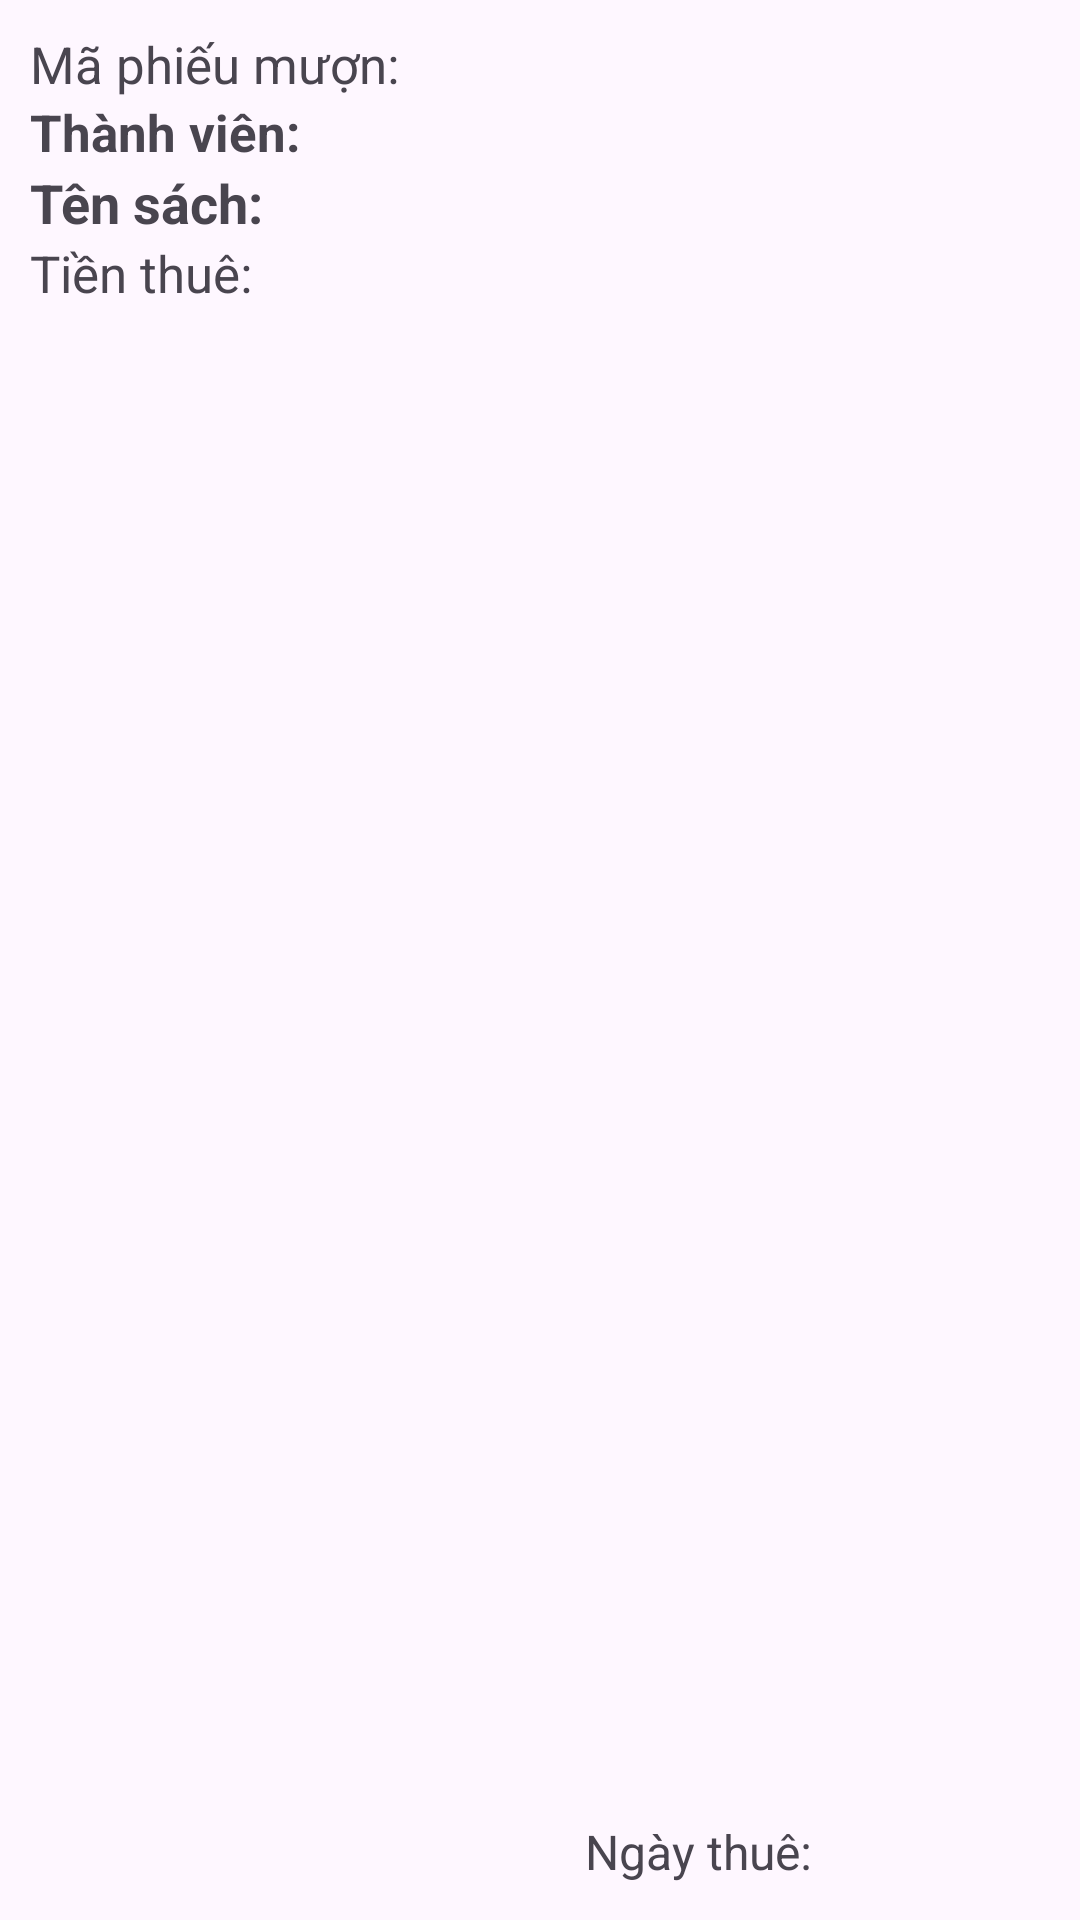

Write the Android layout XML for this screen, with the resource values it uses.
<!-- AndroidManifest.xml: application theme Theme.Du_an_mau_slide -->
<!-- res/layout/layout_phieu_muon.xml -->
<?xml version="1.0" encoding="utf-8"?>
<LinearLayout xmlns:android="http://schemas.android.com/apk/res/android"
    android:layout_width="match_parent"
    android:layout_height="wrap_content"
    android:orientation="horizontal"
    android:padding="10dp">

    <LinearLayout
        android:layout_width="185dp"
        android:layout_height="wrap_content"
        android:orientation="vertical">
        <LinearLayout
            android:layout_width="match_parent"
            android:layout_height="match_parent">
            <TextView
                android:layout_width="wrap_content"
                android:layout_height="wrap_content"
                android:text="Mã phiếu mượn:   "
                android:textSize="17dp" />
            <TextView
                android:id="@+id/tvMaPM"
                android:layout_width="match_parent"
                android:layout_height="match_parent"
                android:textSize="17dp" />
        </LinearLayout>


        <LinearLayout
            android:layout_width="match_parent"
            android:layout_height="match_parent">
            <TextView
                android:layout_width="wrap_content"
                android:layout_height="wrap_content"
                android:text="Thành viên: "
                android:textSize="17dp"
                android:textStyle="bold" />
            <TextView
                android:id="@+id/tvMaTVFK"
                android:layout_width="match_parent"
                android:layout_height="match_parent"
                android:textSize="17dp"
                android:textStyle="bold"/>
        </LinearLayout>

        <LinearLayout
            android:layout_width="match_parent"
            android:layout_height="wrap_content">
            <TextView
                android:layout_width="wrap_content"
                android:layout_height="wrap_content"
                android:text="Tên sách: "
                android:textSize="18dp"
                android:textStyle="bold"/>
            <TextView
                android:id="@+id/tvMaSachFK"
                android:layout_width="match_parent"
                android:layout_height="match_parent"
                android:textSize="18dp"
                android:textStyle="bold"/>
        </LinearLayout>

        <LinearLayout
            android:layout_width="match_parent"
            android:layout_height="match_parent">
            <TextView
                android:layout_width="wrap_content"
                android:layout_height="wrap_content"
                android:text="Tiền thuê: "
                android:textSize="17dp" />
            <TextView
                android:id="@+id/tvTienThue"
                android:layout_width="match_parent"
                android:layout_height="match_parent"
                android:textSize="17dp" />
        </LinearLayout>
    </LinearLayout>

    <LinearLayout
        android:layout_width="170dp"
        android:layout_height="wrap_content"
        android:orientation="vertical"
        android:layout_gravity="bottom"
        android:layout_marginBottom="2dp">
        <TextView
            android:id="@+id/tvTrangThai"
            android:layout_width="match_parent"
            android:layout_height="match_parent"
            android:gravity="end"
            android:textSize="20dp"
            android:layout_marginRight="5dp" />

        <LinearLayout
            android:layout_width="match_parent"
            android:layout_height="wrap_content">
            <TextView
                android:layout_width="wrap_content"
                android:layout_height="wrap_content"
                android:text="Ngày thuê: "
                android:textSize="16dp" />

            <TextView
                android:id="@+id/tvNgayThue"
                android:layout_width="match_parent"
                android:layout_height="match_parent"
                android:textSize="16dp" />
        </LinearLayout>

    </LinearLayout>


    <LinearLayout
        android:layout_width="wrap_content"
        android:layout_height="wrap_content"
        android:layout_gravity="center"
        android:orientation="vertical">
        <androidx.appcompat.widget.AppCompatButton
            android:id="@+id/btnDelPM"
            android:layout_width="45dp"
            android:layout_height="45dp"
            android:background="@drawable/baseline_delete_24"/>
    </LinearLayout>
</LinearLayout>
<!-- resources referenced by this layout -->
<resources>
  <style name="Theme.Du_an_mau_slide" parent="Base.Theme.Du_an_mau_slide" />
  <style name="Base.Theme.Du_an_mau_slide" parent="Theme.Material3.DayNight.NoActionBar">
          
          
      </style>
</resources>
